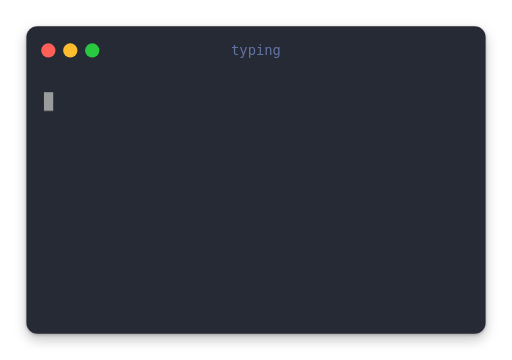
t = 0.00 s
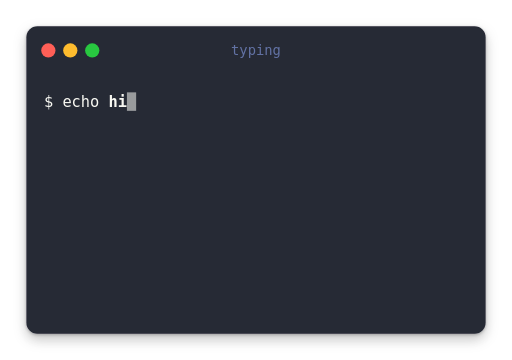
t = 1.05 s
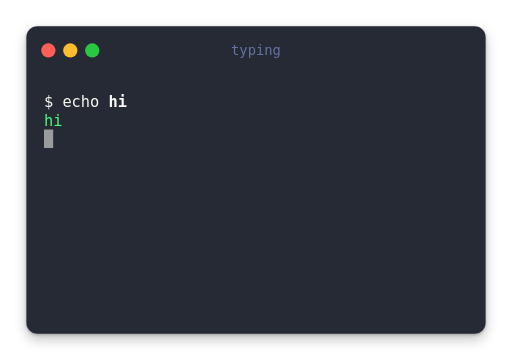
t = 1.95 s
t = 2.95 s: frame unchanged from t = 1.95 s, image omitted
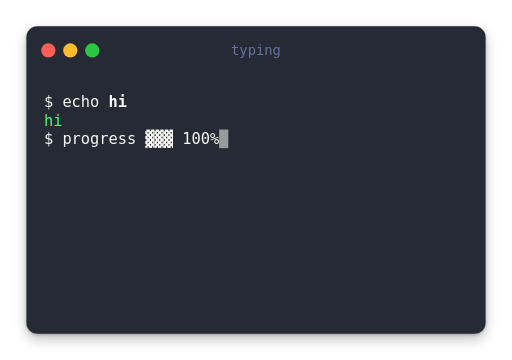
t = 4.13 s
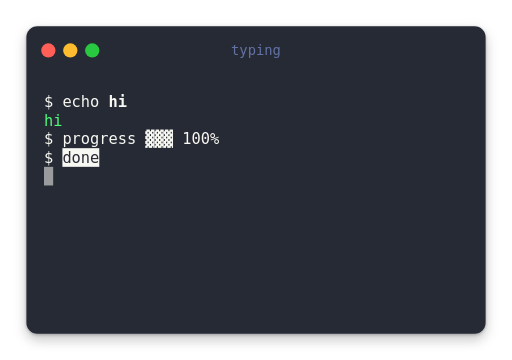
t = 5.03 s

The animated SVG that drew these frames (rendered in a browser with its animation timeline set to each time). Animation: 12 CSS @keyframes rules; one cycle of 6.15 s, repeats indefinitely.

<svg xmlns="http://www.w3.org/2000/svg" width="466.4" height="328" viewBox="0 0 466.4 328" font-family="Menlo,Consolas,'DejaVu Sans Mono',monospace,'Apple Color Emoji','Segoe UI Emoji','Noto Color Emoji'" xml:space="preserve">
<style>.b{font-weight:700}.i{font-style:italic}.f{opacity:0;animation-duration:6.15s;animation-timing-function:step-end;animation-iteration-count:infinite}#f0{animation-name:k0}#f1{animation-name:k1}#f2{animation-name:k2}#f3{animation-name:k3}#f4{animation-name:k4}#f5{animation-name:k5}#f6{animation-name:k6}#f7{animation-name:k7}#f8{animation-name:k8}#f9{animation-name:k9}#f10{animation-name:k10}#f11{animation-name:k11}@keyframes k0{0%{opacity:1}1.626%{opacity:0}}@keyframes k1{0%{opacity:0}1.626%{opacity:1}9.7561%{opacity:0}}@keyframes k2{0%{opacity:0}9.7561%{opacity:1}10.4065%{opacity:0}}@keyframes k3{0%{opacity:0}10.4065%{opacity:1}11.3821%{opacity:0}}@keyframes k4{0%{opacity:0}11.3821%{opacity:1}22.7642%{opacity:0}}@keyframes k5{0%{opacity:0}22.7642%{opacity:1}23.5772%{opacity:0}}@keyframes k6{0%{opacity:0}23.5772%{opacity:1}56.0976%{opacity:0}}@keyframes k7{0%{opacity:0}56.0976%{opacity:1}57.7236%{opacity:0}}@keyframes k8{0%{opacity:0}57.7236%{opacity:1}60.9756%{opacity:0}}@keyframes k9{0%{opacity:0}60.9756%{opacity:1}64.2276%{opacity:0}}@keyframes k10{0%{opacity:0}64.2276%{opacity:1}75.6098%{opacity:0}}@keyframes k11{0%{opacity:0}75.6098%{opacity:1}}</style>
<defs><filter id="shadow" x="-25%" y="-25%" width="150%" height="160%"><feDropShadow in="SourceGraphic" dx="0" dy="5" stdDeviation="6" flood-opacity="0.19" result="s1"/><feDropShadow in="s1" dx="0" dy="1" stdDeviation="1.5" flood-opacity="0.28"/></filter></defs>
<rect x="24" y="24" width="418.4" height="280" rx="10" fill="#282a36" filter="url(#shadow)"/>
<circle cx="44" cy="46" r="6.5" fill="#ff5f57"/><circle cx="64" cy="46" r="6.5" fill="#febc2e"/><circle cx="84" cy="46" r="6.5" fill="#28c840"/>
<text x="233.2" y="46" text-anchor="middle" dominant-baseline="central" font-size="12.6" fill="#6272a4">typing</text>
<defs>
<g id="r0"><text x="40" y="13.54" fill="#f8f8f2">$</text></g>
<g id="r1"><text x="40" y="13.54" fill="#f8f8f2">$</text><text x="56.8" y="13.54" fill="#f8f8f2">ec</text></g>
<g id="r2"><text x="40" y="13.54" fill="#f8f8f2">$</text><text x="56.8" y="13.54" fill="#f8f8f2">echo</text></g>
<g id="r3"><text x="40" y="13.54" fill="#f8f8f2">$</text><text x="56.8" y="13.54" fill="#f8f8f2">echo</text><text x="98.8" y="13.54" fill="#f8f8f2" class="b">hi</text></g>
<g id="r4"><text x="40" y="13.54" fill="#50fa7b">hi</text></g>
<g id="r5"><text x="40" y="13.54" fill="#f8f8f2">$</text><text x="56.8" y="13.54" fill="#f8f8f2">progress</text></g>
<g id="r6"><text x="40" y="13.54" fill="#f8f8f2">$</text><text x="56.8" y="13.54" fill="#f8f8f2">progress</text><text x="132.4" y="13.54" fill="#f8f8f2">▓░░</text><text x="166" y="13.54" fill="#f8f8f2">33%</text></g>
<g id="r7"><text x="40" y="13.54" fill="#f8f8f2">$</text><text x="56.8" y="13.54" fill="#f8f8f2">progress</text><text x="132.4" y="13.54" fill="#f8f8f2">▓▓░</text><text x="166" y="13.54" fill="#f8f8f2">66%</text></g>
<g id="r8"><text x="40" y="13.54" fill="#f8f8f2">$</text><text x="56.8" y="13.54" fill="#f8f8f2">progress</text><text x="132.4" y="13.54" fill="#f8f8f2">▓▓▓</text><text x="166" y="13.54" fill="#f8f8f2">100%</text></g>
<g id="r9"><rect x="56.8" y="0" width="33.6" height="17" fill="#f8f8f2"/><text x="40" y="13.54" fill="#f8f8f2">$</text><text x="56.8" y="13.54" fill="#282a36">done</text></g>
</defs>
<g font-size="14">
<g class="f" id="f0"><rect x="40" y="84" width="8.4" height="17" fill="#f8f8f2" opacity="0.55"/></g>
<g class="f" id="f1"><use href="#r0" y="84"/><rect x="56.8" y="84" width="8.4" height="17" fill="#f8f8f2" opacity="0.55"/></g>
<g class="f" id="f2"><use href="#r1" y="84"/><rect x="73.6" y="84" width="8.4" height="17" fill="#f8f8f2" opacity="0.55"/></g>
<g class="f" id="f3"><use href="#r2" y="84"/><rect x="90.4" y="84" width="8.4" height="17" fill="#f8f8f2" opacity="0.55"/></g>
<g class="f" id="f4"><use href="#r3" y="84"/><rect x="115.6" y="84" width="8.4" height="17" fill="#f8f8f2" opacity="0.55"/></g>
<g class="f" id="f5"><use href="#r3" y="84"/><rect x="40" y="101" width="8.4" height="17" fill="#f8f8f2" opacity="0.55"/></g>
<g class="f" id="f6"><use href="#r3" y="84"/><use href="#r4" y="101"/><rect x="40" y="118" width="8.4" height="17" fill="#f8f8f2" opacity="0.55"/></g>
<g class="f" id="f7"><use href="#r3" y="84"/><use href="#r4" y="101"/><use href="#r5" y="118"/><rect x="132.4" y="118" width="8.4" height="17" fill="#f8f8f2" opacity="0.55"/></g>
<g class="f" id="f8"><use href="#r3" y="84"/><use href="#r4" y="101"/><use href="#r6" y="118"/><rect x="191.2" y="118" width="8.4" height="17" fill="#f8f8f2" opacity="0.55"/></g>
<g class="f" id="f9"><use href="#r3" y="84"/><use href="#r4" y="101"/><use href="#r7" y="118"/><rect x="191.2" y="118" width="8.4" height="17" fill="#f8f8f2" opacity="0.55"/></g>
<g class="f" id="f10"><use href="#r3" y="84"/><use href="#r4" y="101"/><use href="#r8" y="118"/><rect x="199.6" y="118" width="8.4" height="17" fill="#f8f8f2" opacity="0.55"/></g>
<g class="f" id="f11"><use href="#r3" y="84"/><use href="#r4" y="101"/><use href="#r8" y="118"/><use href="#r9" y="135"/><rect x="40" y="152" width="8.4" height="17" fill="#f8f8f2" opacity="0.55"/></g>
</g>
</svg>
